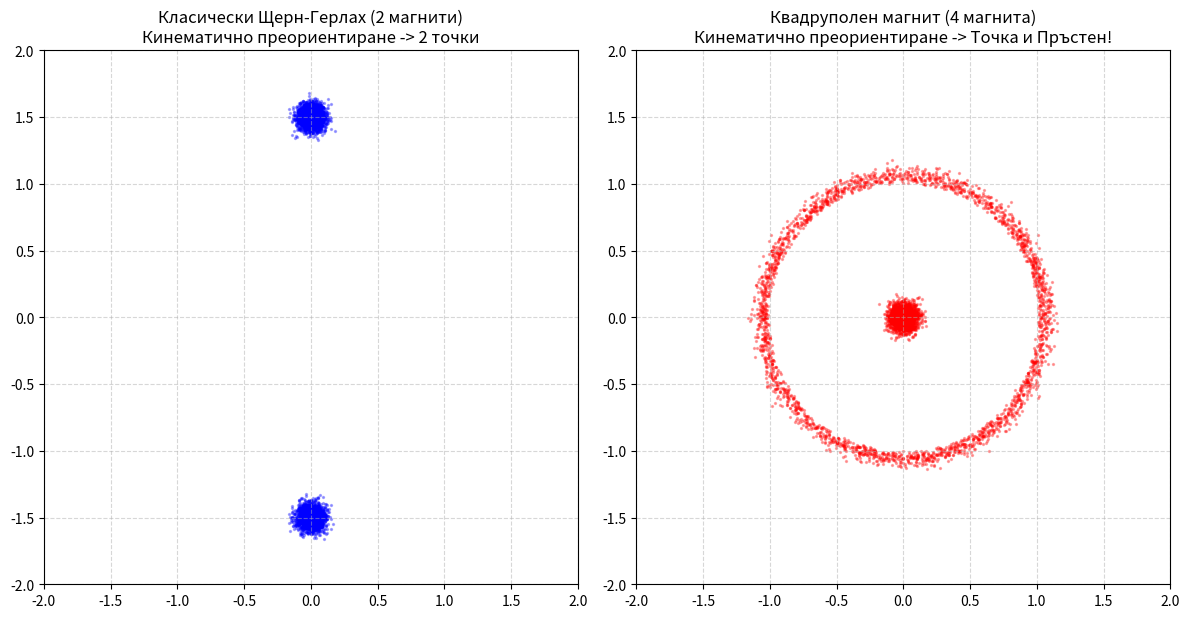

Reproduce this figure in Python.
import numpy as np
import matplotlib.pyplot as plt

def generate_random_dipoles(n_particles):
    """
    Генерира 3D вектори със случайна ориентация за началния "спин" / магнитен момент
    """
    phi = np.random.uniform(0, 2 * np.pi, n_particles)
    costheta = np.random.uniform(-1, 1, n_particles)
    theta = np.arccos(costheta)
    
    mu_x = np.sin(theta) * np.cos(phi)
    mu_y = np.sin(theta) * np.sin(phi)
    mu_z = costheta
    return np.vstack((mu_x, mu_y, mu_z)).T

def run_simulation(n_particles=5000):
    print(f"Стартиране на симулацията с {n_particles} класически частици...")
    # Начални позиции на частиците (лъчът има малко разпръскване - Гаусово разпределение)
    initial_x = np.random.normal(0, 0.05, n_particles)
    initial_y = np.random.normal(0, 0.05, n_particles)
    
    # Всяка частица влиза със съвършено случайна ориентация на магнитния си момент
    mu_0 = generate_random_dipoles(n_particles)
    
    fig, (ax1, ax2) = plt.subplots(1, 2, figsize=(12, 6))
    
    # ---------------------------------------------------------
    # ЕКСПЕРИМЕНТ 1: Стандартен Щерн-Герлах (Диполен магнит / 2 полюса)
    # ---------------------------------------------------------
    # Полето B е само по вертикалата (ос Y на екрана). 
    final_x_dipole = np.copy(initial_x)
    final_y_dipole = np.copy(initial_y)
    
    for i in range(n_particles):
        # ПРАВИЛО 1 (Кинематична адаптация):
        # Магнитното поле е много силно. Вместо да остане случайно,
        # диполът се преориентира "светкавично" до най-близката стабилна енергийна ос.
        # Ако първоначално е "по-скоро нагоре", застава плътно нагоре (+1)
        # Ако е "по-скоро надолу", застава плътно надолу (-1)
        alignment = 1 if mu_0[i, 1] > 0 else -1 
        
        # Силата F = grad(mu * B). Отклонява частицата нагоре или надолу.
        deflection_y = alignment * 1.5 
        final_y_dipole[i] += deflection_y
    
    ax1.scatter(final_x_dipole, final_y_dipole, s=2, color='blue', alpha=0.3)
    ax1.set_title("Класически Щерн-Герлах (2 магнити)\nКинематично преориентиране -> 2 точки")
    ax1.set_xlim(-2, 2)
    ax1.set_ylim(-2, 2)
    ax1.set_aspect('equal')
    ax1.grid(True, linestyle='--', alpha=0.5)

    # ---------------------------------------------------------
    # ЕКСПЕРИМЕНТ 2: Квадруполен магнит (4 магнита в кръст)
    # ---------------------------------------------------------
    # Тук полето расте радиално от центъра навън (B = 0 в центъра).
    final_x_quad = np.copy(initial_x)
    final_y_quad = np.copy(initial_y)
    
    for i in range(n_particles):
        pos = np.array([initial_x[i], initial_y[i]])
        r_mag = np.linalg.norm(pos)
        
        if r_mag < 0.001: 
            continue # Пропускаме идеален център (Майораново превъртане / липса на поле)
            
        r_dir = pos / r_mag # Посоката на локалното магнитно поле
        
        # Проекция на началния случаен магнитен момент върху локалното радиално поле
        mu_proj = np.dot([mu_0[i, 0], mu_0[i, 1]], r_dir)
        
        # ПРАВИЛО 1 (Адаптация спрямо геометрията на полето):
        if mu_proj > 0:
            # Преориентира се Успоредно на полето (стабилен минимум на енергията).
            # Става "High-field seeker" (търсещ силно поле).
            # Силата го дърпа към по-силното поле (навън от центъра).
            force_dir = r_dir 
            deflection = 1.0 * force_dir
        else:
            # Преориентира се Анти-успоредно.
            # Става "Low-field seeker" (търсещ слабо поле).
            # Силата го бута към най-слабото поле (към центъра, където е 0).
            force_dir = -r_dir
            # При фокусиране към центъра, отклонението е право пропорционално на разстоянието
            deflection = 2.0 * force_dir * r_mag 
            
        final_x_quad[i] += deflection[0]
        final_y_quad[i] += deflection[1]
        
    ax2.scatter(final_x_quad, final_y_quad, s=2, color='red', alpha=0.3)
    ax2.set_title("Квадруполен магнит (4 магнита)\nКинематично преориентиране -> Точка и Пръстен!")
    ax2.set_xlim(-2, 2)
    ax2.set_ylim(-2, 2)
    ax2.set_aspect('equal')
    ax2.grid(True, linestyle='--', alpha=0.5)
    
    plt.tight_layout()
    file_path = 'sg_rakts_simulation_results.png'
    plt.savefig(file_path, dpi=150)
    print(f"Симулацията приключи! Резултатът е запазен като: {file_path}")
    plt.show()

if __name__ == "__main__":
    run_simulation()
